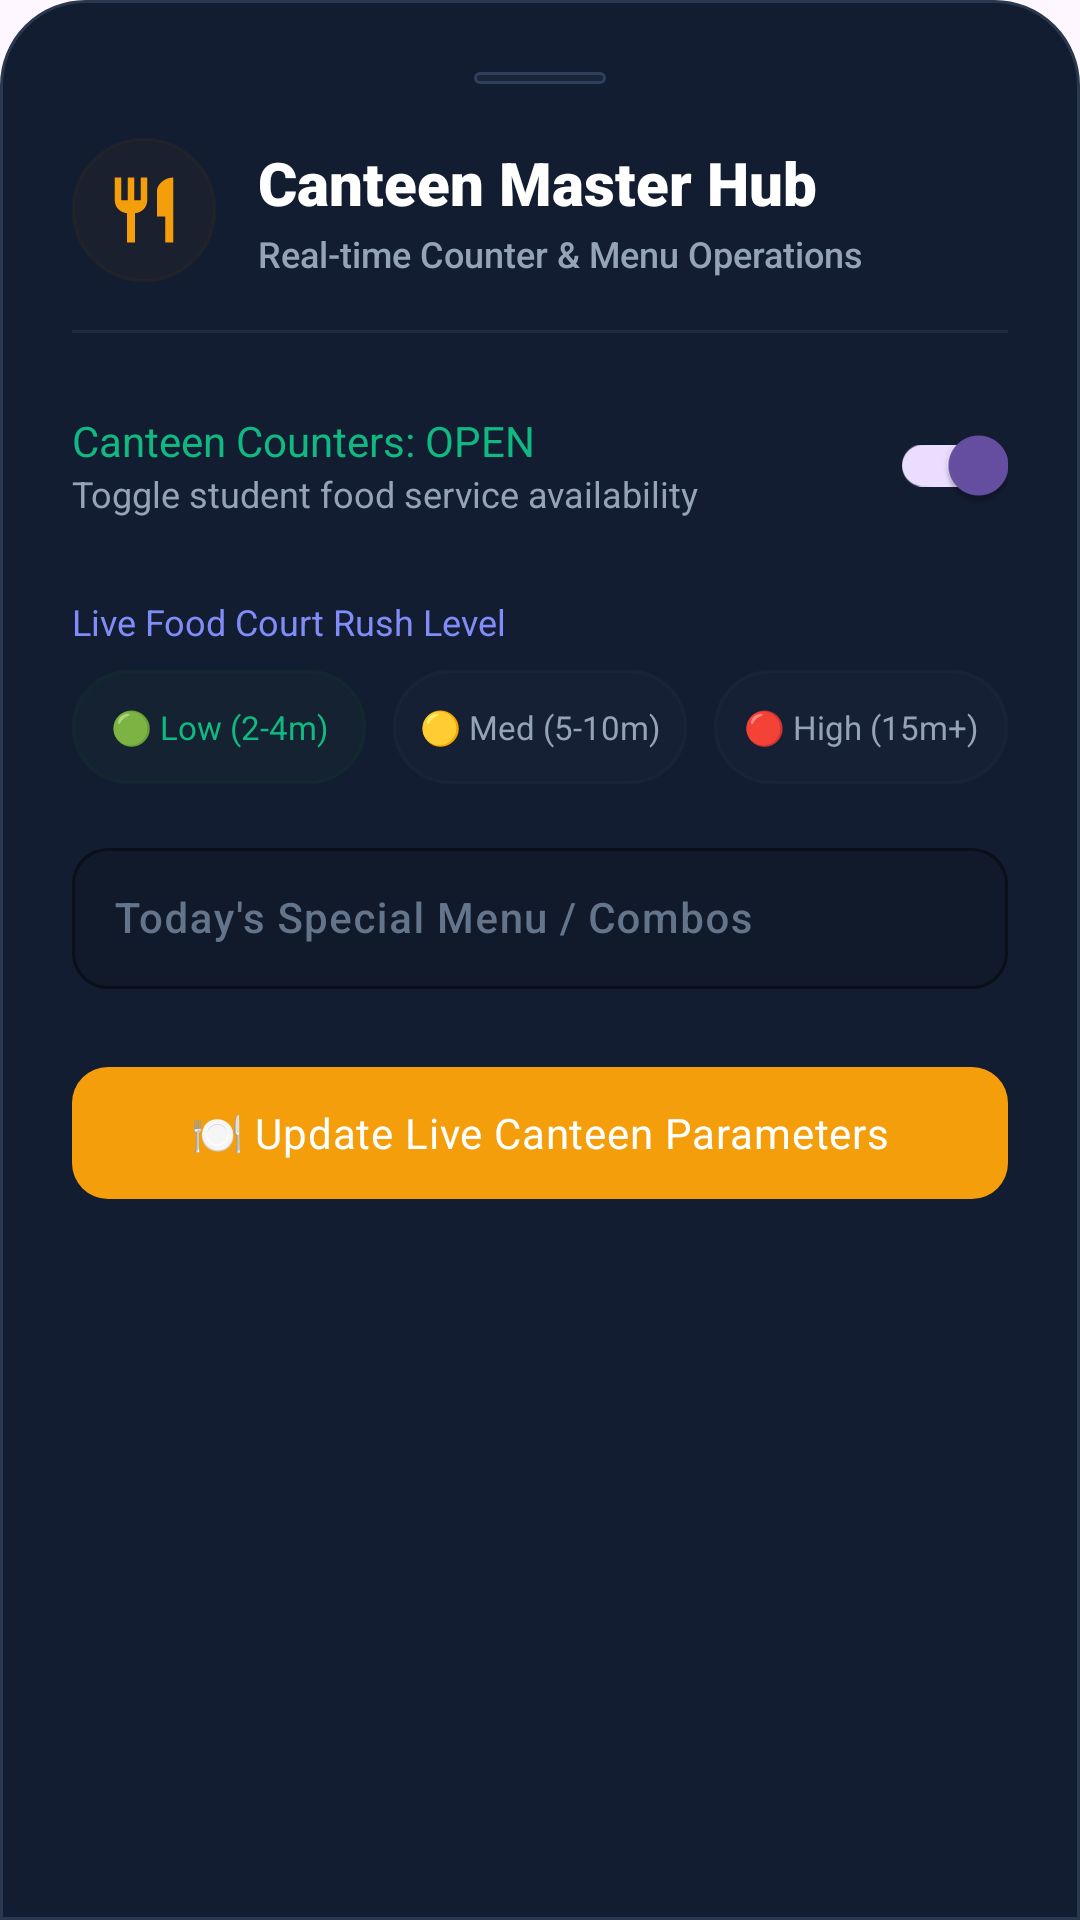

Produce the Android XML layout that renders to this screen, including the resource entries it uses.
<!-- AndroidManifest.xml: application theme Theme.CampusHelper -->
<!-- res/layout/dialog_admin_canteen.xml -->
<?xml version="1.0" encoding="utf-8"?>
<androidx.core.widget.NestedScrollView xmlns:android="http://schemas.android.com/apk/res/android"
    xmlns:app="http://schemas.android.com/apk/res-auto"
    android:layout_width="match_parent"
    android:layout_height="wrap_content"
    android:background="@drawable/bg_bottom_sheet"
    android:fillViewport="true"
    android:overScrollMode="never">

    <LinearLayout
        android:layout_width="match_parent"
        android:layout_height="wrap_content"
        android:orientation="vertical"
        android:padding="24dp">

        
        <View
            android:layout_width="44dp"
            android:layout_height="4dp"
            android:layout_gravity="center_horizontal"
            android:layout_marginBottom="18dp"
            android:background="@drawable/bg_chip_status" />

        
        <LinearLayout
            android:layout_width="match_parent"
            android:layout_height="wrap_content"
            android:gravity="center_vertical"
            android:orientation="horizontal">

            <FrameLayout
                android:layout_width="48dp"
                android:layout_height="48dp"
                android:background="@drawable/bg_badge_pill"
                android:backgroundTint="@color/icon_bg_canteen">

                <ImageView
                    android:layout_width="26dp"
                    android:layout_height="26dp"
                    android:layout_gravity="center"
                    android:contentDescription="Canteen Control"
                    android:src="@drawable/ic_canteen"
                    app:tint="@color/accent_amber" />
            </FrameLayout>

            <LinearLayout
                android:layout_width="0dp"
                android:layout_height="wrap_content"
                android:layout_marginStart="14dp"
                android:layout_weight="1"
                android:orientation="vertical">

                <TextView
                    android:layout_width="wrap_content"
                    android:layout_height="wrap_content"
                    android:fontFamily="sans-serif-black"
                    android:text="Canteen Master Hub"
                    android:textColor="@color/splash_text_primary"
                    android:textSize="20sp" />

                <TextView
                    android:layout_width="wrap_content"
                    android:layout_height="wrap_content"
                    android:layout_marginTop="2dp"
                    android:fontFamily="sans-serif-medium"
                    android:text="Real-time Counter &amp; Menu Operations"
                    android:textColor="@color/splash_text_secondary"
                    android:textSize="12sp" />
            </LinearLayout>

            <ImageView
                android:id="@+id/btnCanteenClose"
                android:layout_width="32dp"
                android:layout_height="32dp"
                android:layout_marginStart="8dp"
                android:background="?attr/selectableItemBackgroundBorderless"
                android:clickable="true"
                android:contentDescription="Close"
                android:focusable="true"
                android:padding="6dp"
                android:src="@drawable/ic_close"
                app:tint="@color/text_muted" />
        </LinearLayout>

        
        <View
            android:layout_width="match_parent"
            android:layout_height="1dp"
            android:layout_marginVertical="16dp"
            android:background="@color/divider_color" />

        
        <LinearLayout
            android:layout_width="match_parent"
            android:layout_height="wrap_content"
            android:gravity="center_vertical"
            android:orientation="horizontal"
            android:paddingVertical="4dp">

            <LinearLayout
                android:layout_width="0dp"
                android:layout_height="wrap_content"
                android:layout_weight="1"
                android:orientation="vertical">

                <TextView
                    android:id="@+id/tvCounterStatusLabel"
                    android:layout_width="wrap_content"
                    android:layout_height="wrap_content"
                    android:fontFamily="sans-serif-bold"
                    android:text="Canteen Counters: OPEN"
                    android:textColor="@color/status_online"
                    android:textSize="14sp" />

                <TextView
                    android:layout_width="wrap_content"
                    android:layout_height="wrap_content"
                    android:fontFamily="sans-serif"
                    android:text="Toggle student food service availability"
                    android:textColor="@color/splash_text_secondary"
                    android:textSize="12sp" />
            </LinearLayout>

            <com.google.android.material.switchmaterial.SwitchMaterial
                android:id="@+id/switchCanteenOpen"
                android:layout_width="wrap_content"
                android:layout_height="wrap_content"
                android:checked="true"
                app:useMaterialThemeColors="true" />
        </LinearLayout>

        
        <TextView
            android:layout_width="wrap_content"
            android:layout_height="wrap_content"
            android:layout_marginTop="16dp"
            android:fontFamily="sans-serif-bold"
            android:text="Live Food Court Rush Level"
            android:textColor="@color/splash_accent_glow"
            android:textSize="12sp" />

        <LinearLayout
            android:layout_width="match_parent"
            android:layout_height="wrap_content"
            android:layout_marginTop="8dp"
            android:orientation="horizontal">

            <TextView
                android:id="@+id/chipRushLow"
                android:layout_width="0dp"
                android:layout_height="38dp"
                android:layout_marginEnd="6dp"
                android:layout_weight="1"
                android:background="@drawable/bg_badge_pill"
                android:backgroundTint="@color/chip_green_bg"
                android:clickable="true"
                android:focusable="true"
                android:fontFamily="sans-serif-bold"
                android:gravity="center"
                android:text="🟢 Low (2-4m)"
                android:textColor="@color/status_online"
                android:textSize="11sp" />

            <TextView
                android:id="@+id/chipRushMed"
                android:layout_width="0dp"
                android:layout_height="38dp"
                android:layout_marginHorizontal="3dp"
                android:layout_weight="1"
                android:background="@drawable/bg_badge_pill"
                android:backgroundTint="@color/glass_card_bg_elevated"
                android:clickable="true"
                android:focusable="true"
                android:fontFamily="sans-serif-bold"
                android:gravity="center"
                android:text="🟡 Med (5-10m)"
                android:textColor="@color/splash_text_secondary"
                android:textSize="11sp" />

            <TextView
                android:id="@+id/chipRushHigh"
                android:layout_width="0dp"
                android:layout_height="38dp"
                android:layout_marginStart="6dp"
                android:layout_weight="1"
                android:background="@drawable/bg_badge_pill"
                android:backgroundTint="@color/glass_card_bg_elevated"
                android:clickable="true"
                android:focusable="true"
                android:fontFamily="sans-serif-bold"
                android:gravity="center"
                android:text="🔴 High (15m+)"
                android:textColor="@color/splash_text_secondary"
                android:textSize="11sp" />
        </LinearLayout>

        
        <com.google.android.material.textfield.TextInputLayout
            android:id="@+id/tilCanteenSpecial"
            android:layout_width="match_parent"
            android:layout_height="wrap_content"
            android:layout_marginTop="16dp"
            android:hint="Today's Special Menu / Combos"
            android:textColorHint="@color/input_hint"
            app:boxBackgroundColor="@color/input_bg"
            app:boxCornerRadiusBottomEnd="12dp"
            app:boxCornerRadiusBottomStart="12dp"
            app:boxCornerRadiusTopEnd="12dp"
            app:boxCornerRadiusTopStart="12dp"
            app:boxStrokeColor="@color/input_stroke_focus"
            app:boxStrokeWidth="1dp"
            app:hintTextColor="@color/splash_accent_glow">

            <com.google.android.material.textfield.TextInputEditText
                android:id="@+id/etCanteenSpecial"
                android:layout_width="match_parent"
                android:layout_height="wrap_content"
                android:fontFamily="sans-serif-medium"
                android:inputType="textCapSentences"
                android:padding="14dp"
                android:textColor="@color/splash_text_primary"
                android:textSize="14sp" />
        </com.google.android.material.textfield.TextInputLayout>

        
        <com.google.android.material.button.MaterialButton
            android:id="@+id/btnSaveCanteen"
            android:layout_width="match_parent"
            android:layout_height="52dp"
            android:layout_marginTop="22dp"
            android:fontFamily="sans-serif-bold"
            android:letterSpacing="0.02"
            android:text="🍽️ Update Live Canteen Parameters"
            android:textAllCaps="false"
            android:textColor="@color/splash_text_primary"
            android:textSize="14sp"
            app:backgroundTint="@color/accent_amber"
            app:cornerRadius="12dp" />

    </LinearLayout>

</androidx.core.widget.NestedScrollView>
<!-- resources referenced by this layout -->
<resources>
  <color name="accent_amber">#F59E0B</color>
  <color name="chip_green_bg">#0F382A</color>
  <color name="divider_color">#1F2B3E</color>
  <color name="glass_card_bg_elevated">#1E2C46</color>
  <color name="icon_bg_canteen">#362B14</color>
  <color name="input_bg">#111A2B</color>
  <color name="input_hint">#64748B</color>
  <color name="input_stroke_focus">#6366F1</color>
  <color name="splash_accent_glow">#818CF8</color>
  <color name="splash_text_primary">#FFFFFF</color>
  <color name="splash_text_secondary">#94A3B8</color>
  <color name="status_online">#10B981</color>
  <color name="text_muted">#64748B</color>
  <!-- drawable bg_badge_pill (drawable) -->
  <?xml version="1.0" encoding="utf-8"?>
  <shape xmlns:android="http://schemas.android.com/apk/res/android"
      android:shape="rectangle">
      <solid android:color="#266366F1" />
      <corners android:radius="100dp" />
      <stroke
          android:width="1dp"
          android:color="#4D818CF8" />
  </shape>
  <!-- drawable bg_bottom_sheet (drawable) -->
  <?xml version="1.0" encoding="utf-8"?>
  <shape xmlns:android="http://schemas.android.com/apk/res/android"
      android:shape="rectangle">
      <solid android:color="@color/splash_card_bg" />
      <corners
          android:topLeftRadius="28dp"
          android:topRightRadius="28dp"
          android:bottomLeftRadius="0dp"
          android:bottomRightRadius="0dp" />
      <stroke
          android:width="1dp"
          android:color="@color/splash_card_border" />
  </shape>
  <!-- drawable bg_chip_status (drawable) -->
  <?xml version="1.0" encoding="utf-8"?>
  <shape xmlns:android="http://schemas.android.com/apk/res/android"
      android:shape="rectangle">
      <solid android:color="@color/chip_bg" />
      <corners android:radius="100dp" />
      <stroke
          android:width="1dp"
          android:color="@color/chip_border" />
  </shape>
  <!-- drawable ic_canteen (drawable) -->
  <?xml version="1.0" encoding="utf-8"?>
  <vector xmlns:android="http://schemas.android.com/apk/res/android"
      android:width="24dp"
      android:height="24dp"
      android:viewportWidth="24"
      android:viewportHeight="24">
      
      <path
          android:fillColor="#FFFFFFFF"
          android:pathData="M11,9H9V2H7v7H5V2H3v7c0,2.12 1.66,3.84 3.75,3.97V22h2.5v-9.03C11.34,12.84 13,11.12 13,9V2h-2v7zm5,-3v8h2.5v8H21V2c-2.76,0 -5,2.24 -5,4z" />
  </vector>
  <style name="Theme.CampusHelper" parent="Base.Theme.CampusHelper" />
  <color name="splash_card_bg">#131D31</color>
  <color name="splash_card_border">#2A384F</color>
  <color name="chip_bg">#1A253A</color>
  <color name="chip_border">#2F3F5C</color>
  <style name="Base.Theme.CampusHelper" parent="Theme.Material3.DayNight.NoActionBar">
          
          
      </style>
</resources>
